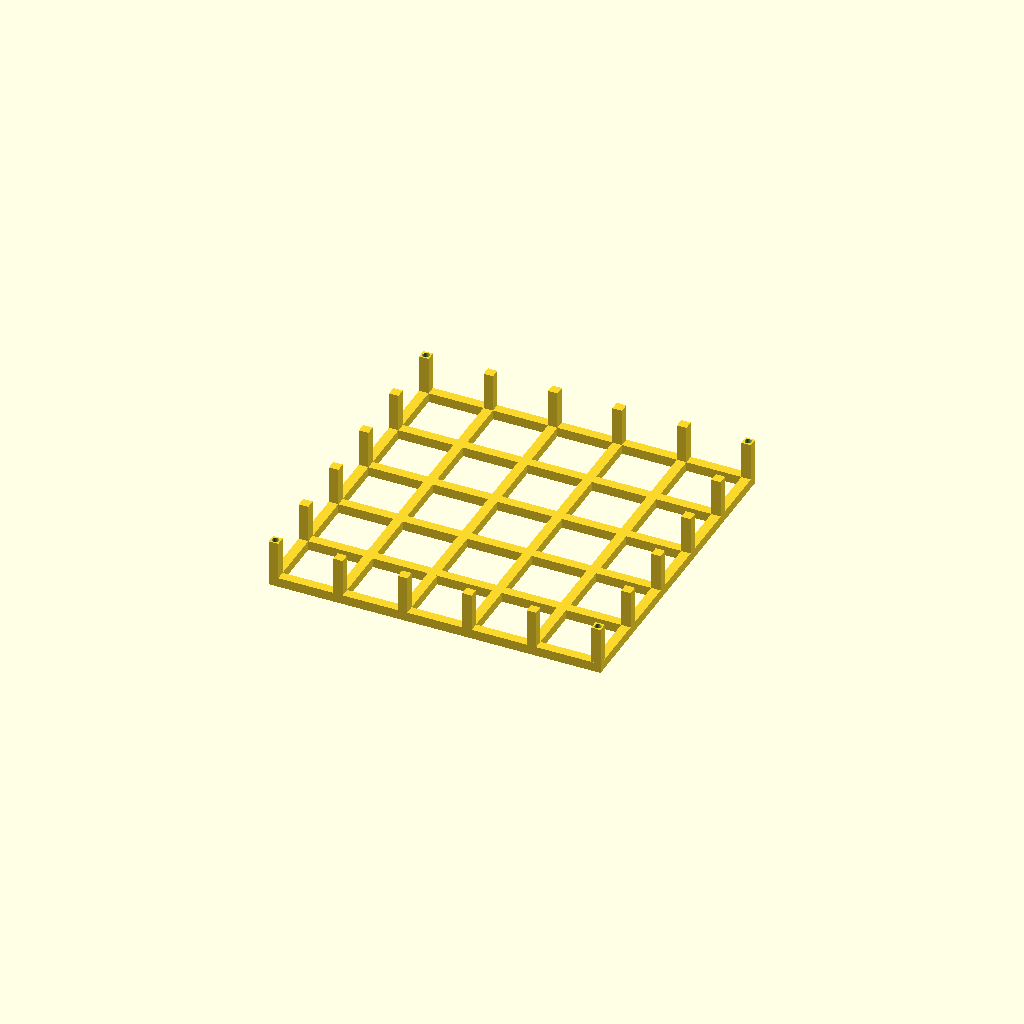
Cell 1 — every parameter at its default value.
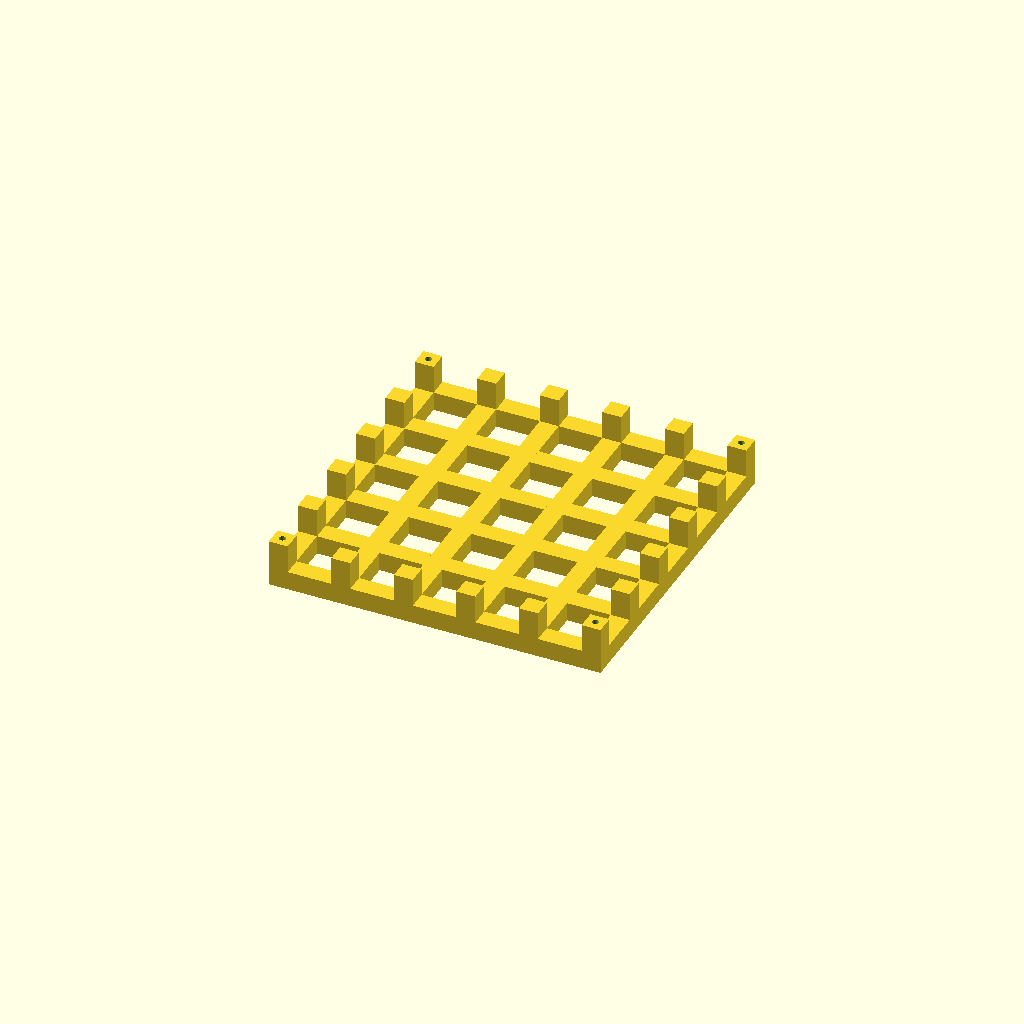
Cell 2 — bar set to 20, the other parameters unchanged.
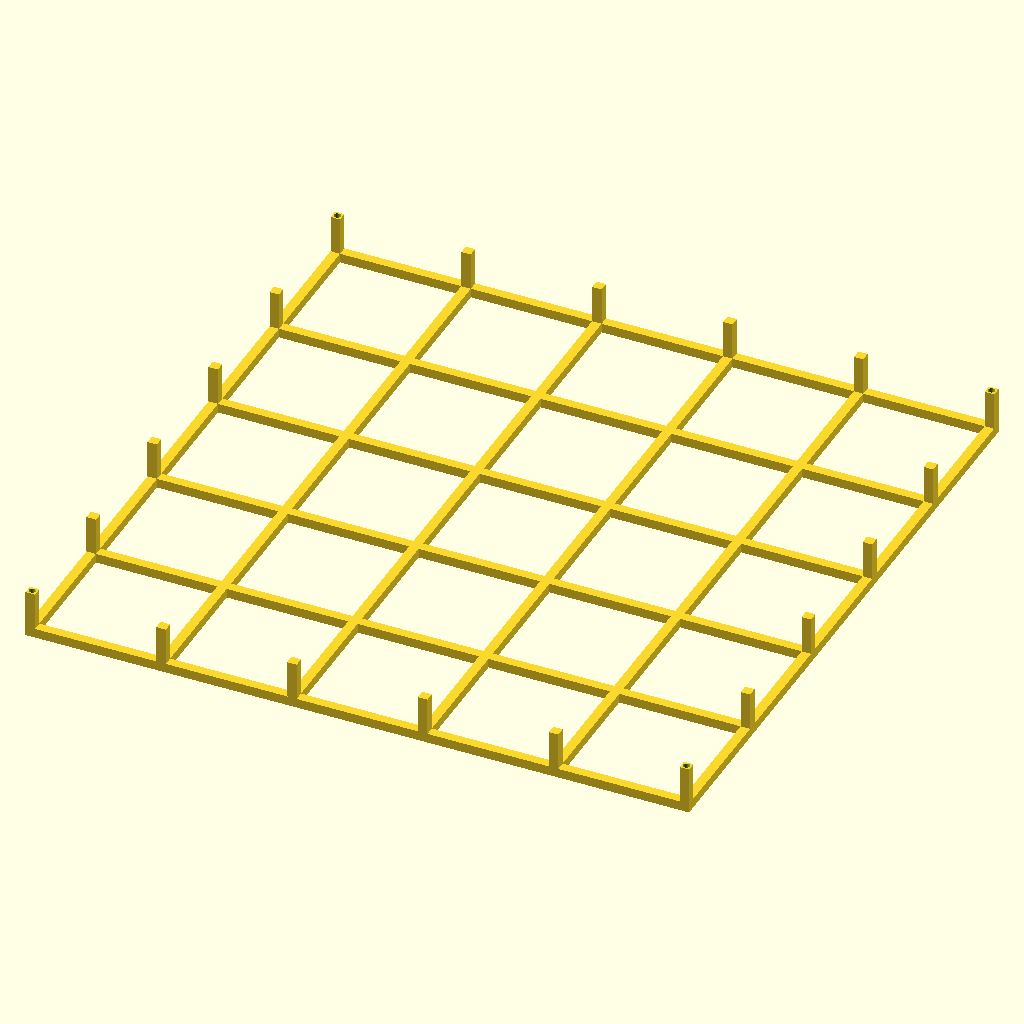
Cell 3 — outer set to 700, the other parameters unchanged.
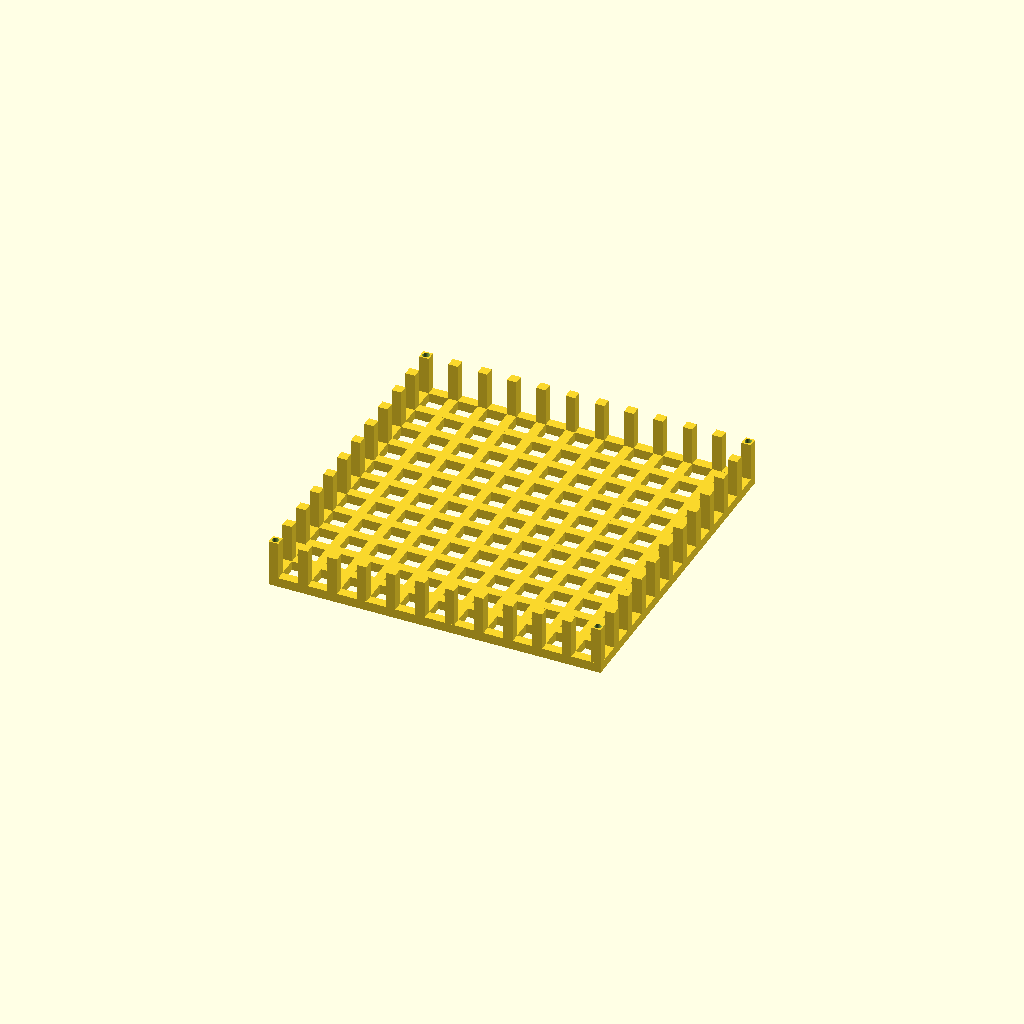
Cell 4 — N_xy set to 12, the other parameters unchanged.
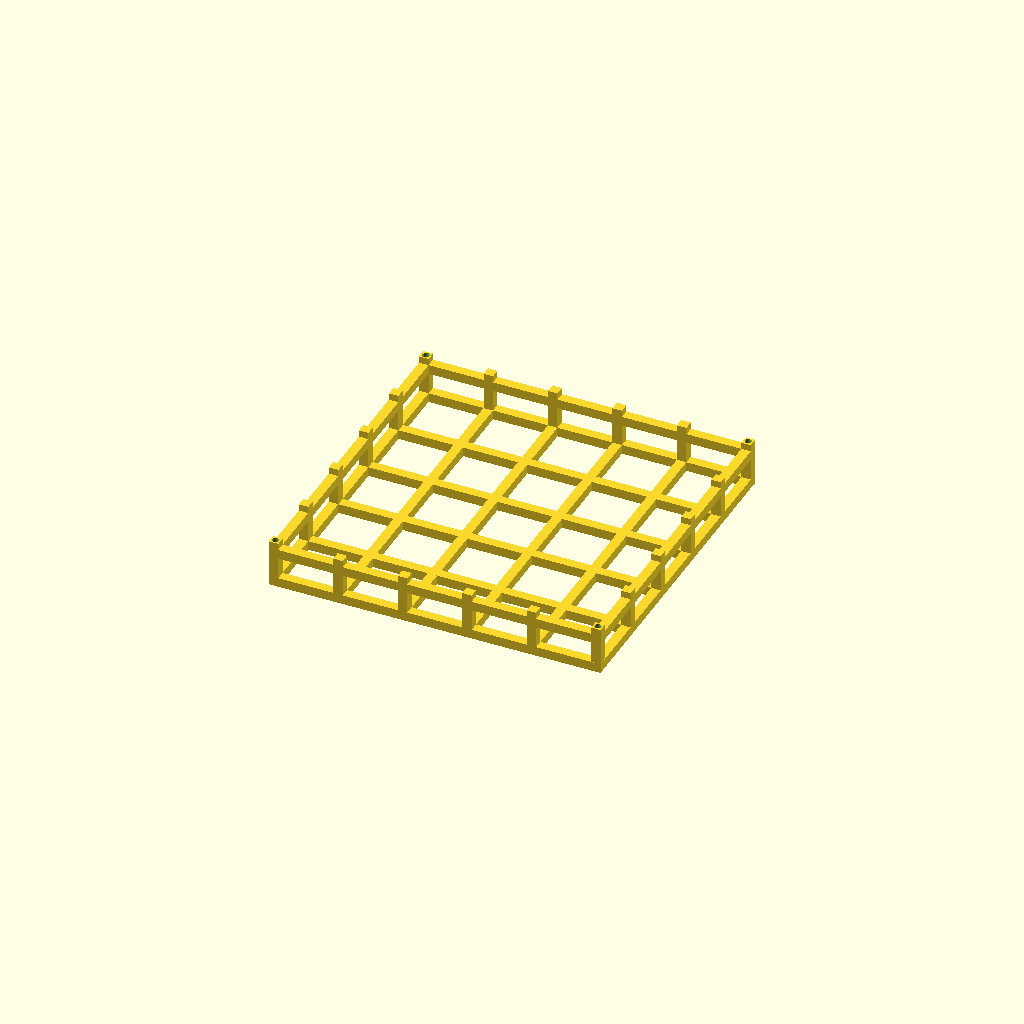
Cell 5: the same model with N_z = 22.
All cells are drawn from one camera (rotation 55°, 0°, 25°, orthographic, colour scheme Cornfield), so only the parameter changes between them.
The OpenSCAD source (results/29_0_gpt-5.1-Reasoning-Tools.scad):
// Cage slice - index 0 (bottom)
bar = 10;
outer = 350;
half = outer / 2;
height = 700;

N_xy = 6;
N_z  = 11;

x_spacing = (outer - bar) / (N_xy - 1);
z_spacing = (height - bar) / (N_z  - 1);

xs = [ for (i = [0 : N_xy - 1]) (-half + bar/2 + i * x_spacing) ];
ys = xs;

zs = [ for (k = [0 : N_z - 1]) (bar/2 + k * z_spacing) ];

$fn = 64;

module cage_bars() {
    union() {
        // Vertical bars on front and back faces
        for (xv = xs) {
            translate([xv, -half + bar/2, height/2])
                cube([bar, bar, height], center = true);
            translate([xv,  half - bar/2, height/2])
                cube([bar, bar, height], center = true);
        }

        // Vertical bars on left and right faces
        for (yv = ys) {
            translate([-half + bar/2, yv, height/2])
                cube([bar, bar, height], center = true);
            translate([ half - bar/2, yv, height/2])
                cube([bar, bar, height], center = true);
        }

        // Horizontal x-bars on front and back faces
        for (zv = zs) {
            translate([0, -half + bar/2, zv])
                cube([outer, bar, bar], center = true);
            translate([0,  half - bar/2, zv])
                cube([outer, bar, bar], center = true);
        }

        // Horizontal y-bars on left and right faces
        for (zv = zs) {
            translate([-half + bar/2, 0, zv])
                cube([bar, outer, bar], center = true);
            translate([ half - bar/2, 0, zv])
                cube([bar, outer, bar], center = true);
        }

        // Floor and ceiling extra x-bars at all y positions
        z_floor = bar/2;
        z_ceil  = height - bar/2;
        for (yv = ys) {
            translate([0, yv, z_floor])
                cube([outer, bar, bar], center = true);
            translate([0, yv, z_ceil])
                cube([outer, bar, bar], center = true);
        }

        // Floor and ceiling extra y-bars at all x positions
        for (xv = xs) {
            translate([xv, 0, z_floor])
                cube([bar, outer, bar], center = true);
            translate([xv, 0, z_ceil])
                cube([bar, outer, bar], center = true);
        }
    }
}

module corner_holes() {
    hole_d = 7;
    for (sx = [-1, 1])
        for (sy = [-1, 1])
            translate([sx * (half - bar/2), sy * (half - bar/2), height/2])
                cylinder(h = height + 2, d = hole_d, center = true);
}

module cage_full() {
    difference() {
        cage_bars();
        corner_holes();
    }
}

slice_index = 0;
slice_height = 50;

module cage_slice() {
    translate([0, 0, -slice_index * slice_height]) {
        intersection() {
            cage_full();
            translate([0, 0, slice_index * slice_height + slice_height/2])
                cube([outer + 20, outer + 20, slice_height], center = true);
        }
    }
}

cage_slice();
Parameter table extracted from the source (name, type, default, range or options):
bar: number, default 10
outer: number, default 350
height: number, default 700
N_xy: number, default 6
N_z: number, default 11
